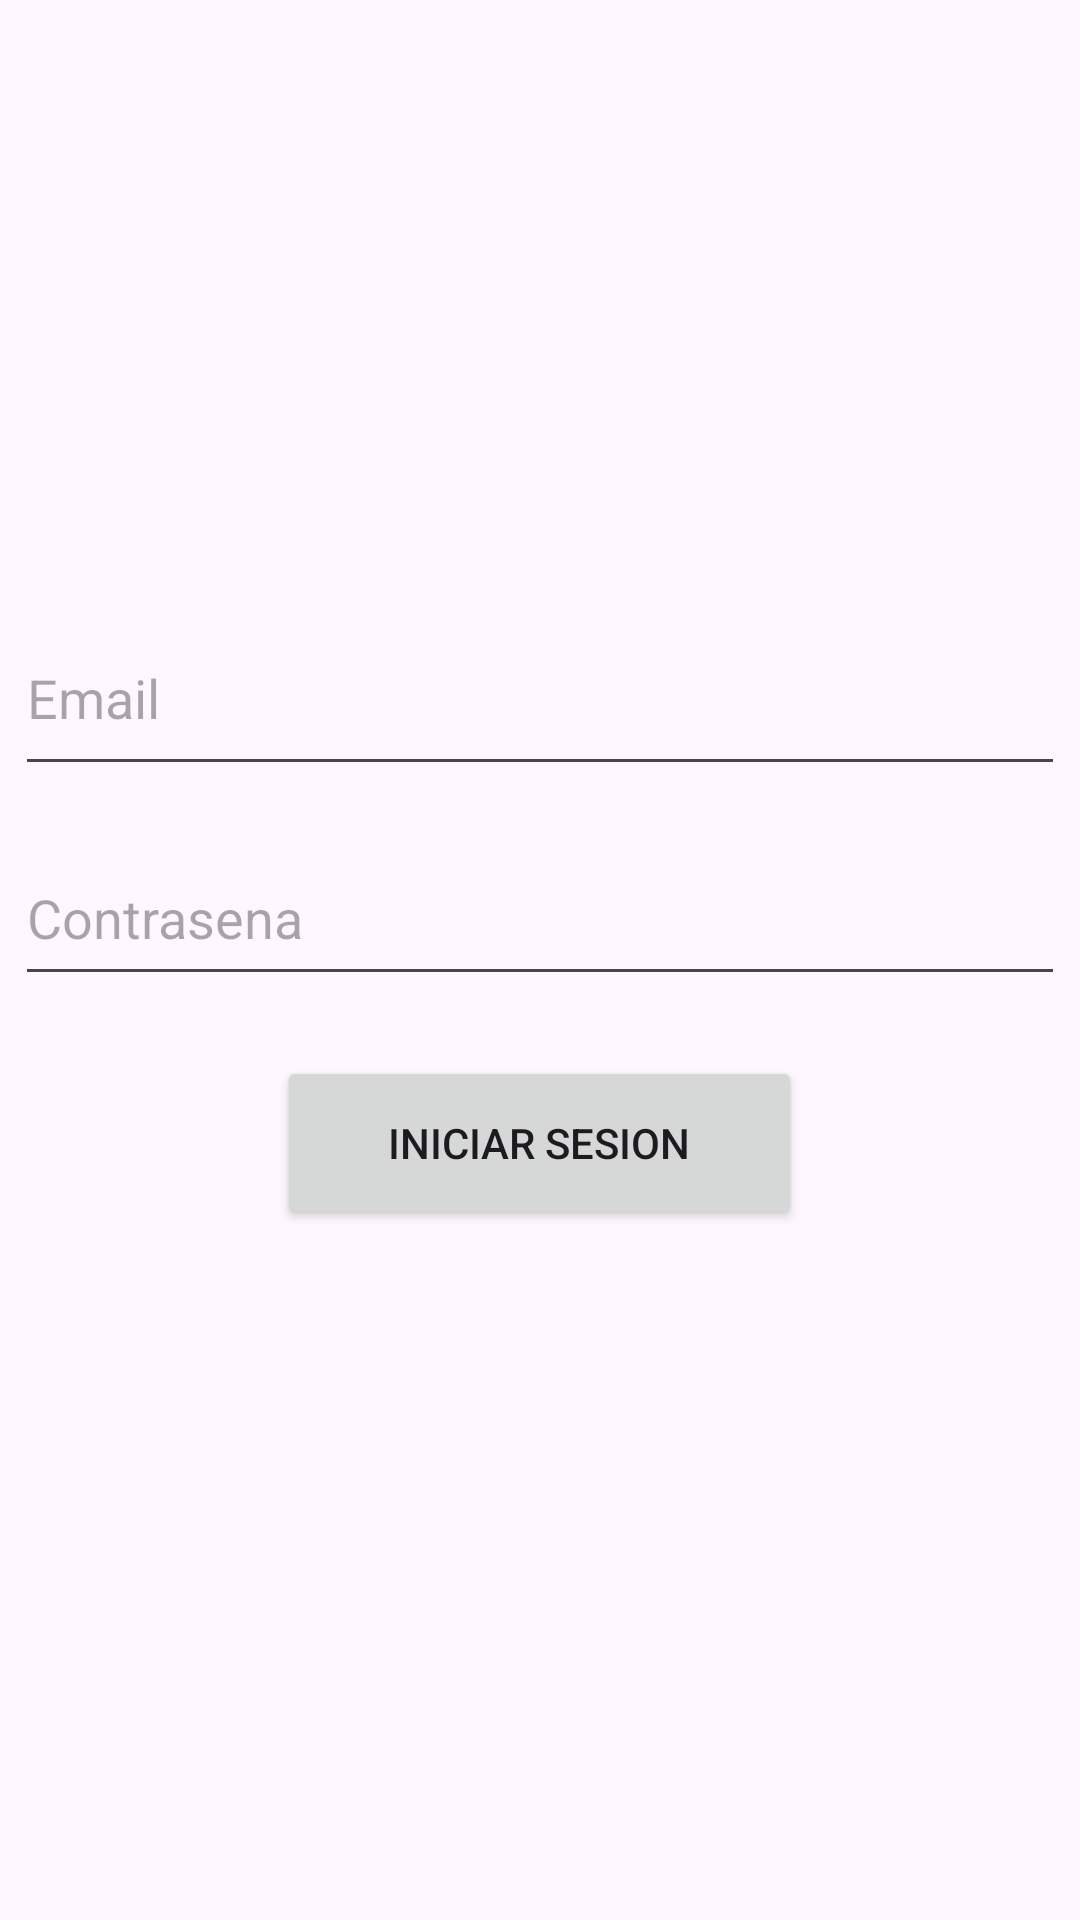

The Android layout XML behind this screen, and the referenced resources:
<!-- AndroidManifest.xml: application theme Theme.FlotaColectivos -->
<!-- res/layout/activity_main.xml -->
<?xml version="1.0" encoding="utf-8"?>
<androidx.constraintlayout.widget.ConstraintLayout xmlns:android="http://schemas.android.com/apk/res/android"
    xmlns:app="http://schemas.android.com/apk/res-auto"
    xmlns:tools="http://schemas.android.com/tools"
    android:layout_width="match_parent"
    android:layout_height="match_parent"
    tools:context=".MainActivity">

    <LinearLayout
        android:layout_width="match_parent"
        android:layout_height="match_parent"
        android:orientation="vertical">

        <EditText
            android:id="@+id/editTextTextEmailAddress3"
            android:layout_width="350dp"
            android:layout_height="62dp"
            android:layout_gravity="center"
            android:layout_marginTop="200dp"
            android:ems="10"
            android:hint="Email"
            android:inputType="textEmailAddress" />

        <EditText
            android:id="@+id/editTextTextPassword2"
            android:layout_width="350dp"
            android:layout_height="55dp"
            android:layout_gravity="center"
            android:layout_marginTop="15dp"
            android:ems="10"
            android:hint="Contrasena"
            android:inputType="textPassword" />

        <Button
            android:id="@+id/button2"
            android:layout_width="175dp"
            android:layout_height="58dp"
            android:layout_gravity="center"
            android:layout_marginTop="20dp"
            android:text="Iniciar sesion" />

    </LinearLayout>
</androidx.constraintlayout.widget.ConstraintLayout>
<!-- resources referenced by this layout -->
<resources>
  <style name="Theme.FlotaColectivos" parent="Base.Theme.FlotaColectivos" />
  <style name="Base.Theme.FlotaColectivos" parent="Theme.Material3.DayNight.NoActionBar">
          
          
      </style>
</resources>
